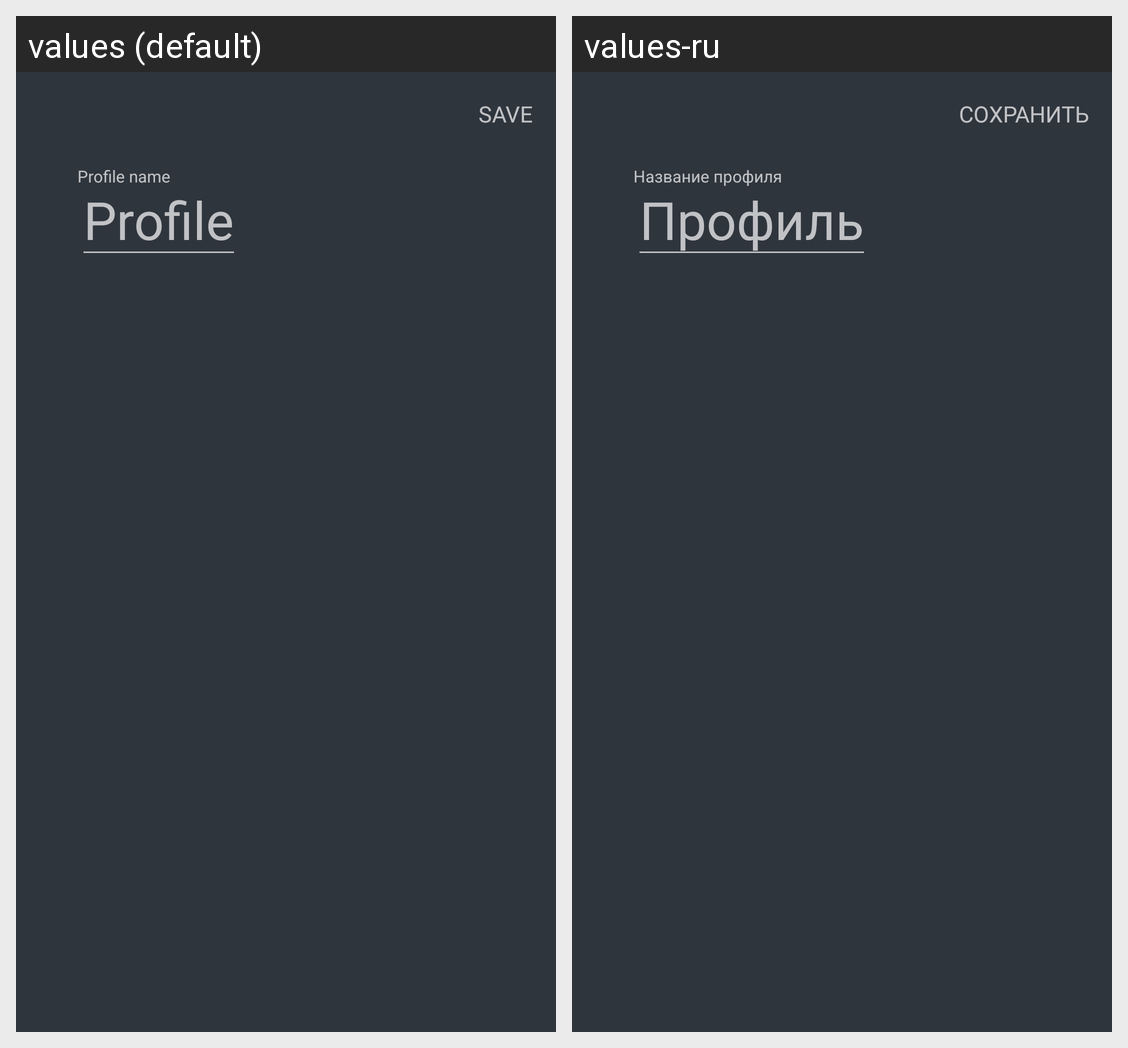

The Android screen above is rendered under two locales of the same app. Produce the string resources it draws, with the default and per-locale values.
Android screen res/layout/activity_edit_profile.xml rendered under 2 locales, left to right: values (default), values-ru. Device: Nexus 5 (rendered at 1080×1920; each locale shown at half size, 540×960, under a caption strip naming it); theme AppTheme.
Strings drawn on this screen, with the default value and each locale's value (text and hints the layout hard-codes, and strings that could not be matched under every locale, appear in the picture but are not listed):

save
  values: SAVE
  values-ru: СОХРАНИТЬ

edit_profile_name_outer_hint
  values: Profile name
  values-ru: Название профиля

edit_profile_name_hint
  values: Profile
  values-ru: Профиль
